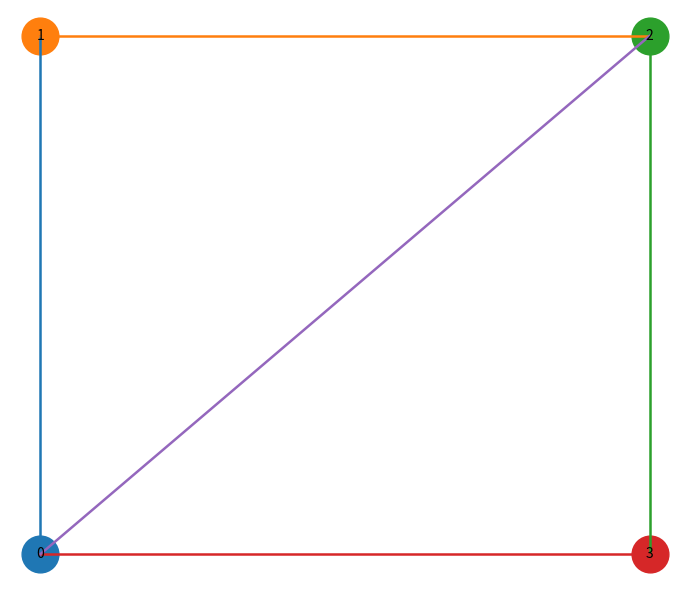

Write the Python code that produced this figure.
# Evaluating user cognition of network diagrams
# Educational reconstruction for M.E. CSE Data Visualization Exercise-2.
# The reconstruction is NOT a reproduction of the authors' research findings.
# Replace only with published numerical values when the source provides them.
import matplotlib.pyplot as plt
import numpy as np


import os
from pathlib import Path as _Path


def _visualizations_dir() -> _Path:
    """Where saved figures go: env override -> repo folder -> cwd fallback."""
    if os.environ.get("EX2_VIS_DIR"):
        out = _Path(os.environ["EX2_VIS_DIR"])
    else:
        try:
            out = _Path(__file__).resolve().parent.parent / "visualizations"
        except NameError:  # exec()'d inside a notebook cell: no __file__
            out = _Path.cwd() / "visualizations"
    out.mkdir(parents=True, exist_ok=True)
    return out


# Illustrative reconstruction data / structure:
edges=[(0,1),(1,2),(2,3),(0,3),(0,2)]; pos={0:(0,0),1:(0,1),2:(1,1),3:(1,0)}

# Plot:
fig,ax=plt.subplots(figsize=(7,6))
for a,b in edges: ax.plot([pos[a][0],pos[b][0]],[pos[a][1],pos[b][1]],lw=1.8)
for n,(x,y) in pos.items(): ax.scatter(x,y,s=700); ax.text(x,y,str(n),ha="center",va="center")
ax.axis("off")

plt.tight_layout()
plt.savefig(_visualizations_dir() / "paper_12_improved.png", dpi=300, bbox_inches="tight")
plt.show()
